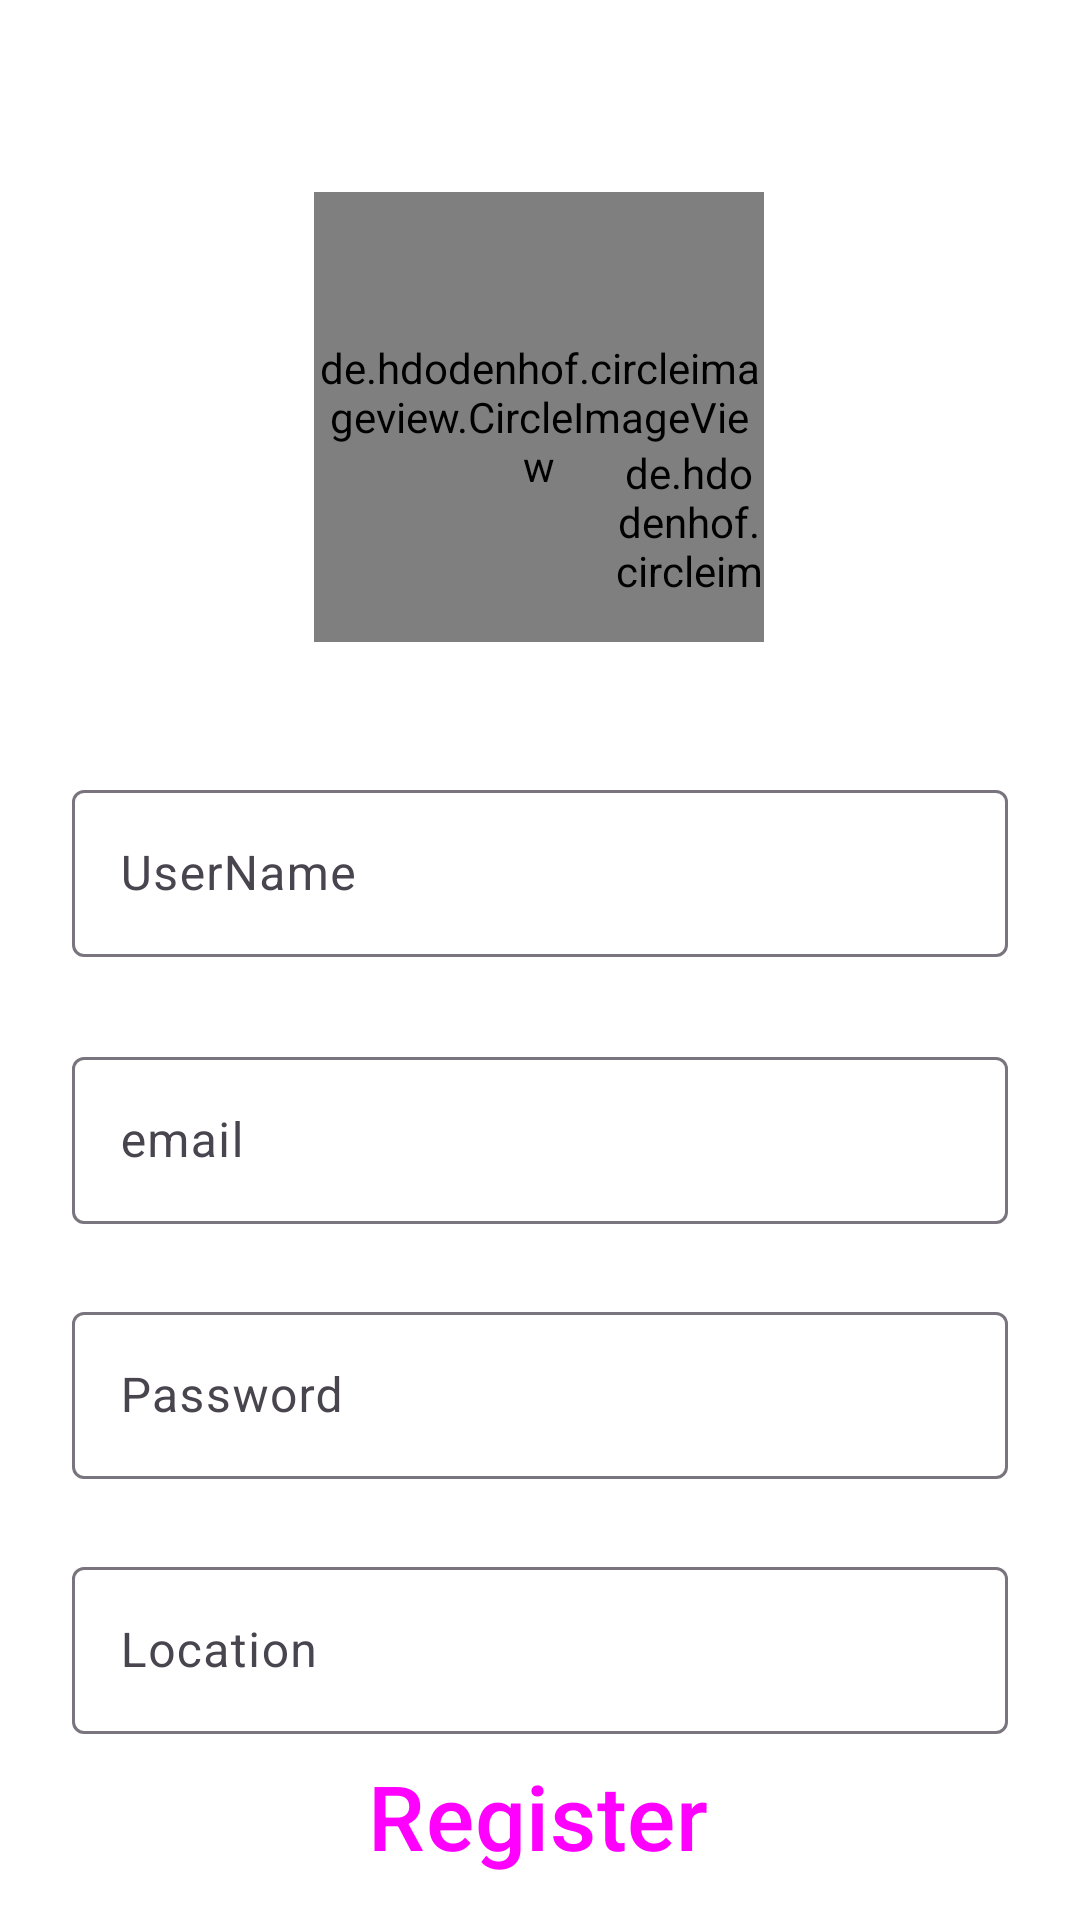

Reconstruct the res/layout file that produces this screen, plus the resources it refers to.
<!-- AndroidManifest.xml: application theme Theme.CareUrPlant -->
<!-- res/layout/activity_sign_up_page.xml -->
<?xml version="1.0" encoding="utf-8"?>
<androidx.constraintlayout.widget.ConstraintLayout xmlns:android="http://schemas.android.com/apk/res/android"
    xmlns:app="http://schemas.android.com/apk/res-auto"
    xmlns:tools="http://schemas.android.com/tools"
    android:layout_width="match_parent"
    android:layout_height="match_parent"
    android:background="@color/white"
    tools:context=".SignUpPage">

    <de.hdodenhof.circleimageview.CircleImageView
        android:id="@+id/profileImage"
        android:layout_width="150dp"
        android:layout_height="150dp"
        android:layout_marginTop="64dp"
        android:src="@drawable/user"
        app:layout_constraintEnd_toEndOf="parent"
        app:layout_constraintHorizontal_bias="0.498"
        app:layout_constraintStart_toStartOf="parent"
        app:layout_constraintTop_toTopOf="parent" />

    <de.hdodenhof.circleimageview.CircleImageView
        android:id="@+id/addImage"
        android:layout_width="50dp"
        android:layout_height="50dp"
        android:src="@drawable/add"
        app:civ_border_color="@color/white"
        app:civ_border_width="2dp"
        app:layout_constraintBottom_toBottomOf="@+id/profileImage"
        app:layout_constraintEnd_toEndOf="@+id/profileImage"
        app:layout_constraintHorizontal_bias="1.0"
        app:layout_constraintStart_toStartOf="@+id/profileImage"
        app:layout_constraintTop_toTopOf="@+id/profileImage"
        app:layout_constraintVertical_bias="0.84000003" />


    <com.google.android.material.textfield.TextInputLayout
        android:id="@+id/UserName"
        android:layout_width="match_parent"
        android:layout_height="wrap_content"
        android:layout_marginStart="24dp"
        android:layout_marginTop="44dp"
        android:layout_marginEnd="24dp"
        android:hint="UserName"
        app:layout_constraintEnd_toEndOf="parent"
        app:layout_constraintHorizontal_bias="0.0"
        app:layout_constraintStart_toStartOf="parent"
        app:layout_constraintTop_toBottomOf="@+id/profileImage">

        <com.google.android.material.textfield.TextInputEditText
            android:layout_width="match_parent"
            android:textColor="@color/black"
            android:layout_height="wrap_content"
            android:visibility="visible"
            tools:visibility="visible" />

    </com.google.android.material.textfield.TextInputLayout>

    <com.google.android.material.textfield.TextInputLayout
        android:id="@+id/email"
        android:layout_width="0dp"
        android:layout_height="wrap_content"
        android:layout_marginTop="28dp"
        android:hint="email"
        app:layout_constraintEnd_toEndOf="@+id/UserName"
        app:layout_constraintStart_toStartOf="@+id/UserName"
        app:layout_constraintTop_toBottomOf="@+id/UserName">

        <com.google.android.material.textfield.TextInputEditText
            android:layout_width="match_parent"
            android:layout_height="wrap_content"
            android:textColor="@color/black"
            android:visibility="visible"
            tools:visibility="visible" />

    </com.google.android.material.textfield.TextInputLayout>

    <com.google.android.material.textfield.TextInputLayout
        android:id="@+id/password"
        android:layout_width="match_parent"
        android:layout_height="wrap_content"
        android:layout_marginStart="24dp"
        android:layout_marginTop="24dp"
        android:layout_marginEnd="24dp"
        android:hint="Password"
        app:layout_constraintEnd_toEndOf="@+id/email"
        app:layout_constraintStart_toStartOf="@+id/email"
        app:layout_constraintTop_toBottomOf="@+id/email">

        <com.google.android.material.textfield.TextInputEditText
            android:layout_width="match_parent"
            android:layout_height="wrap_content"
            android:textColor="@color/black"
            android:visibility="visible"
            tools:visibility="visible" />

    </com.google.android.material.textfield.TextInputLayout>
    <com.google.android.material.textfield.TextInputLayout
        android:id="@+id/location"
        android:layout_width="match_parent"
        android:layout_height="wrap_content"
        android:layout_marginStart="24dp"
        android:layout_marginTop="24dp"
        android:layout_marginEnd="24dp"
        android:hint="Location"
        app:layout_constraintEnd_toEndOf="@+id/password"
        app:layout_constraintStart_toStartOf="@+id/password"
        app:layout_constraintTop_toBottomOf="@+id/password">

        <com.google.android.material.textfield.TextInputEditText
            android:layout_width="match_parent"
            android:layout_height="wrap_content"
            android:textColor="@color/black"
            android:visibility="visible"
            tools:visibility="visible" />

    </com.google.android.material.textfield.TextInputLayout>

    <Button
        android:id="@+id/SignUpBtn"
        style="@style/Widget.Material3.Button.ElevatedButton"
        android:layout_width="wrap_content"
        android:layout_height="wrap_content"
        android:text="Register"
        android:textSize="30dp"
        app:layout_constraintBottom_toBottomOf="parent"
        app:layout_constraintEnd_toEndOf="@+id/location"
        app:layout_constraintHorizontal_bias="0.497"
        app:layout_constraintStart_toStartOf="@+id/location"
        app:layout_constraintTop_toBottomOf="@+id/location"
        app:layout_constraintVertical_bias="0.097" />

    <TextView
        android:id="@+id/login"
        android:layout_width="wrap_content"
        android:layout_height="wrap_content"
        android:layout_marginBottom="16dp"
        android:text="Already have an account  ..Sign in?"
        app:layout_constraintBottom_toBottomOf="parent"
        app:layout_constraintEnd_toEndOf="parent"
        app:layout_constraintHorizontal_bias="0.451"
        app:layout_constraintStart_toStartOf="parent"
        app:layout_constraintTop_toBottomOf="@+id/SignUpBtn"
        app:layout_constraintVertical_bias="0.595" />


</androidx.constraintlayout.widget.ConstraintLayout>
<!-- resources referenced by this layout -->
<resources>
  <color name="black">#FF000000</color>
  <color name="white">#FFFFFFFF</color>
  <style name="Theme.CareUrPlant" parent="Base.Theme.CareUrPlant" />
  <style name="Base.Theme.CareUrPlant" parent="Theme.Material3.DayNight.NoActionBar">
          
          
      </style>
</resources>
